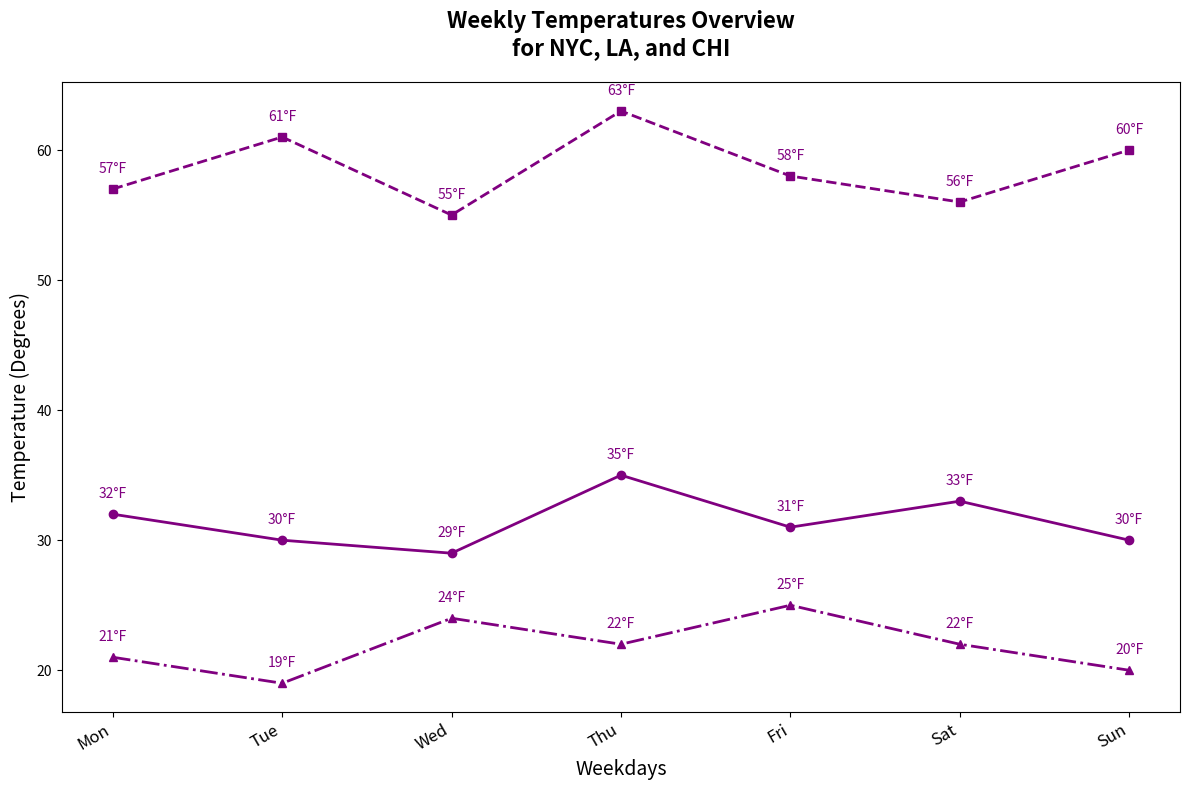

The matplotlib source for this figure:
import matplotlib.pyplot as plt
import numpy as np

days = ['Monday', 'Tuesday', 'Wednesday', 'Thursday', 'Friday', 'Saturday', 'Sunday']

temperatures_ny = [32, 30, 29, 35, 31, 33, 30]
temperatures_la = [57, 61, 55, 63, 58, 56, 60]
temperatures_chicago = [21, 19, 24, 22, 25, 22, 20]

fig, ax = plt.subplots(figsize=(12, 8))

color = 'purple'

ax.plot(days, temperatures_ny, marker='o', linestyle='-', color=color, linewidth=2, markersize=6)
ax.plot(days, temperatures_la, marker='s', linestyle='--', color=color, linewidth=2, markersize=6)
ax.plot(days, temperatures_chicago, marker='^', linestyle='-.', color=color, linewidth=2, markersize=6)

for i in range(len(days)):
    ax.text(i, temperatures_ny[i] + 1, f'{temperatures_ny[i]}°F', ha='center', va='bottom', fontsize=10, color=color)
    ax.text(i, temperatures_la[i] + 1, f'{temperatures_la[i]}°F', ha='center', va='bottom', fontsize=10, color=color)
    ax.text(i, temperatures_chicago[i] + 1, f'{temperatures_chicago[i]}°F', ha='center', va='bottom', fontsize=10, color=color)

ax.set_title('Weekly Temperatures Overview\nfor NYC, LA, and CHI', fontsize=16, fontweight='bold', pad=20)
ax.set_xlabel('Weekdays', fontsize=14)
ax.set_ylabel('Temperature (Degrees)', fontsize=14)

ax.set_xticks(np.arange(len(days)))
ax.set_xticklabels(['Mon', 'Tue', 'Wed', 'Thu', 'Fri', 'Sat', 'Sun'], fontsize=12, rotation=30, ha='right')

plt.tight_layout()
plt.show()
